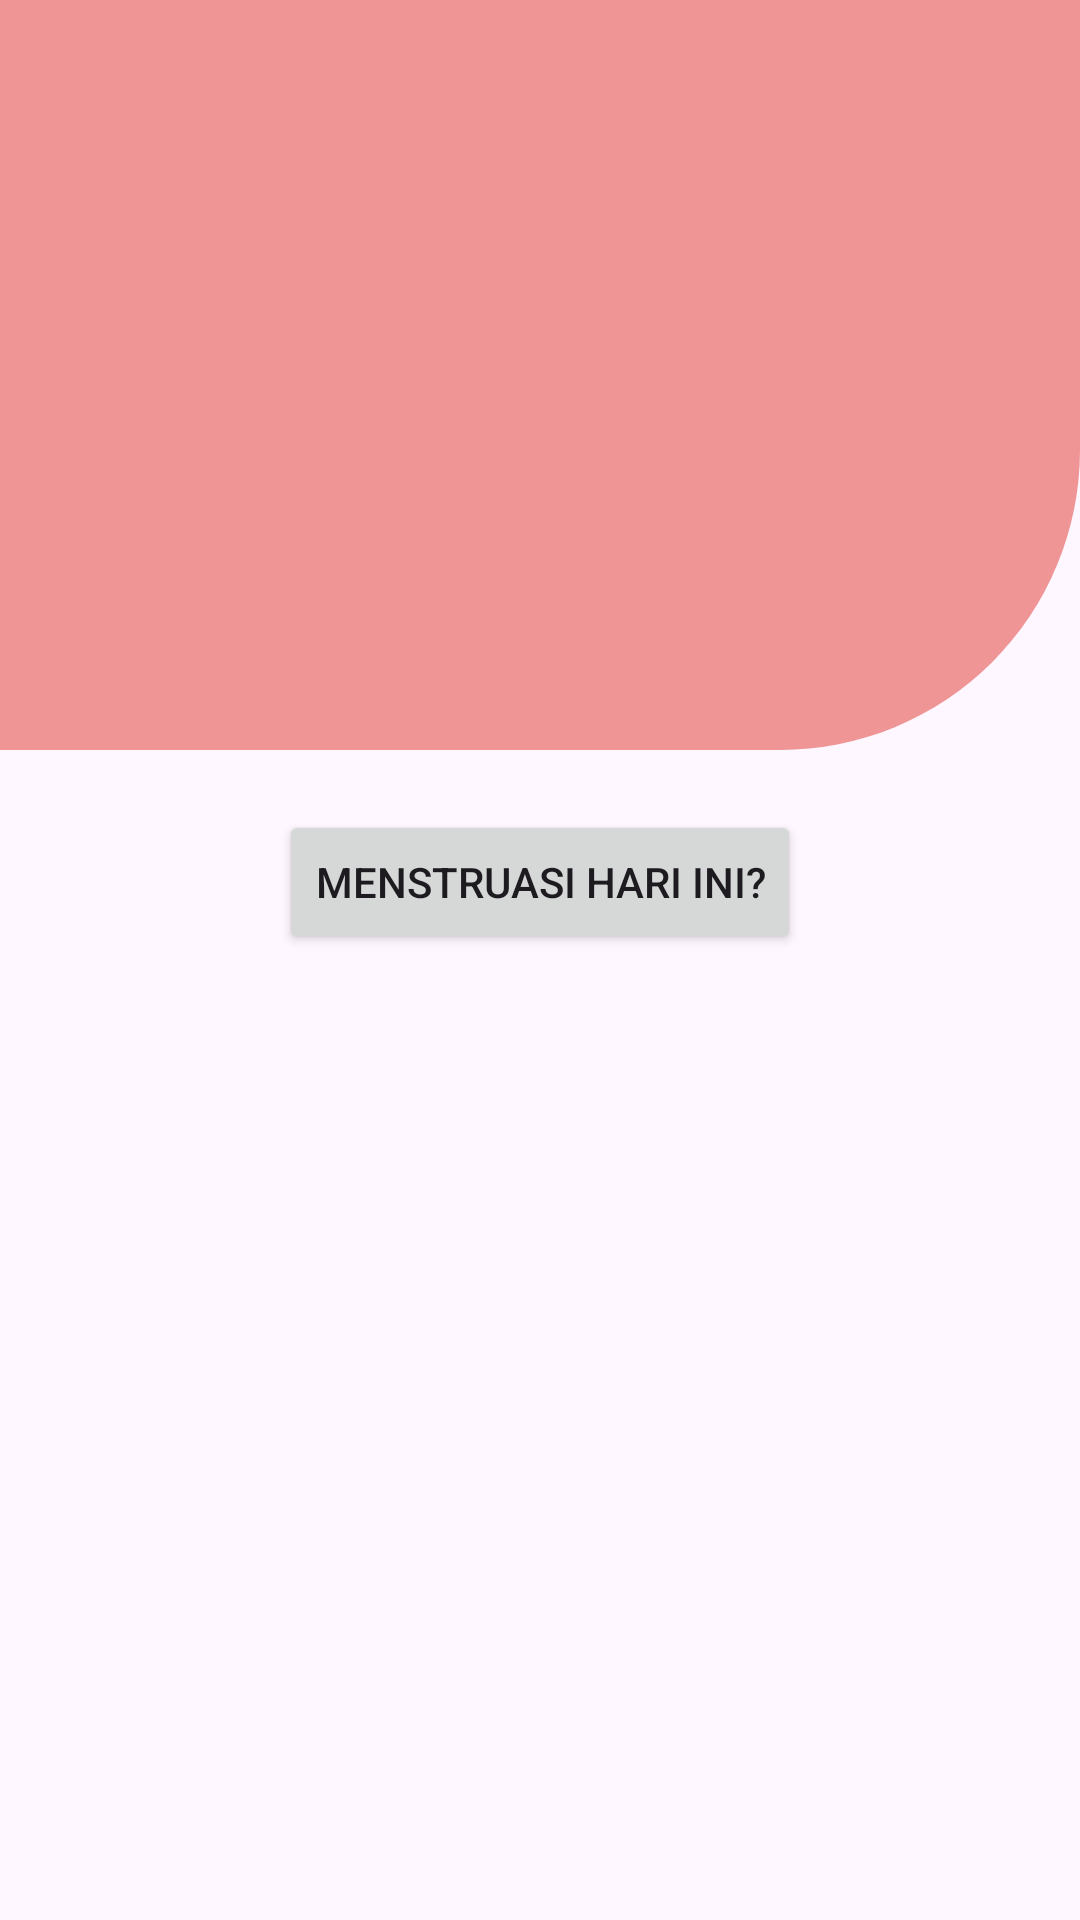

Here is an Android app screen rendered from its layout file. Give the layout XML and the strings, colors and styles it references.
<!-- AndroidManifest.xml: application theme Theme.Keputrian -->
<!-- res/layout/activity_format_mens.xml -->
<?xml version="1.0" encoding="utf-8"?>
<RelativeLayout
    xmlns:android="http://schemas.android.com/apk/res/android"
    xmlns:tools="http://schemas.android.com/tools"
    android:layout_width="match_parent"
    android:layout_height="match_parent">

    <View
        android:id="@+id/halfCircleView"
        android:layout_width="match_parent"
        android:layout_height="250dp"
        android:background="@drawable/half_circle_background" />

    <Button
        android:id="@+id/buttonTambah"
        android:layout_width="wrap_content"
        android:layout_height="wrap_content"
        android:layout_below="@+id/halfCircleView"
        android:layout_centerHorizontal="true"
        android:layout_marginVertical="20dp"
        android:text="menstruasi hari ini?"/>


    <ListView
        android:id="@+id/list_item"
        android:layout_width="match_parent"
        android:layout_height="match_parent"
        android:layout_below="@+id/buttonTambah"/>

</RelativeLayout>
<!-- resources referenced by this layout -->
<resources>
  <!-- drawable half_circle_background (drawable) -->
  <shape xmlns:android="http://schemas.android.com/apk/res/android">
      <solid android:color="#EF9595" /> 
      <corners android:bottomRightRadius="100dp" /> 
  </shape>
  <style name="Theme.Keputrian" parent="Base.Theme.Keputrian" />
  <style name="Base.Theme.Keputrian" parent="Theme.Material3.DayNight.NoActionBar">
          
          
      </style>
</resources>
